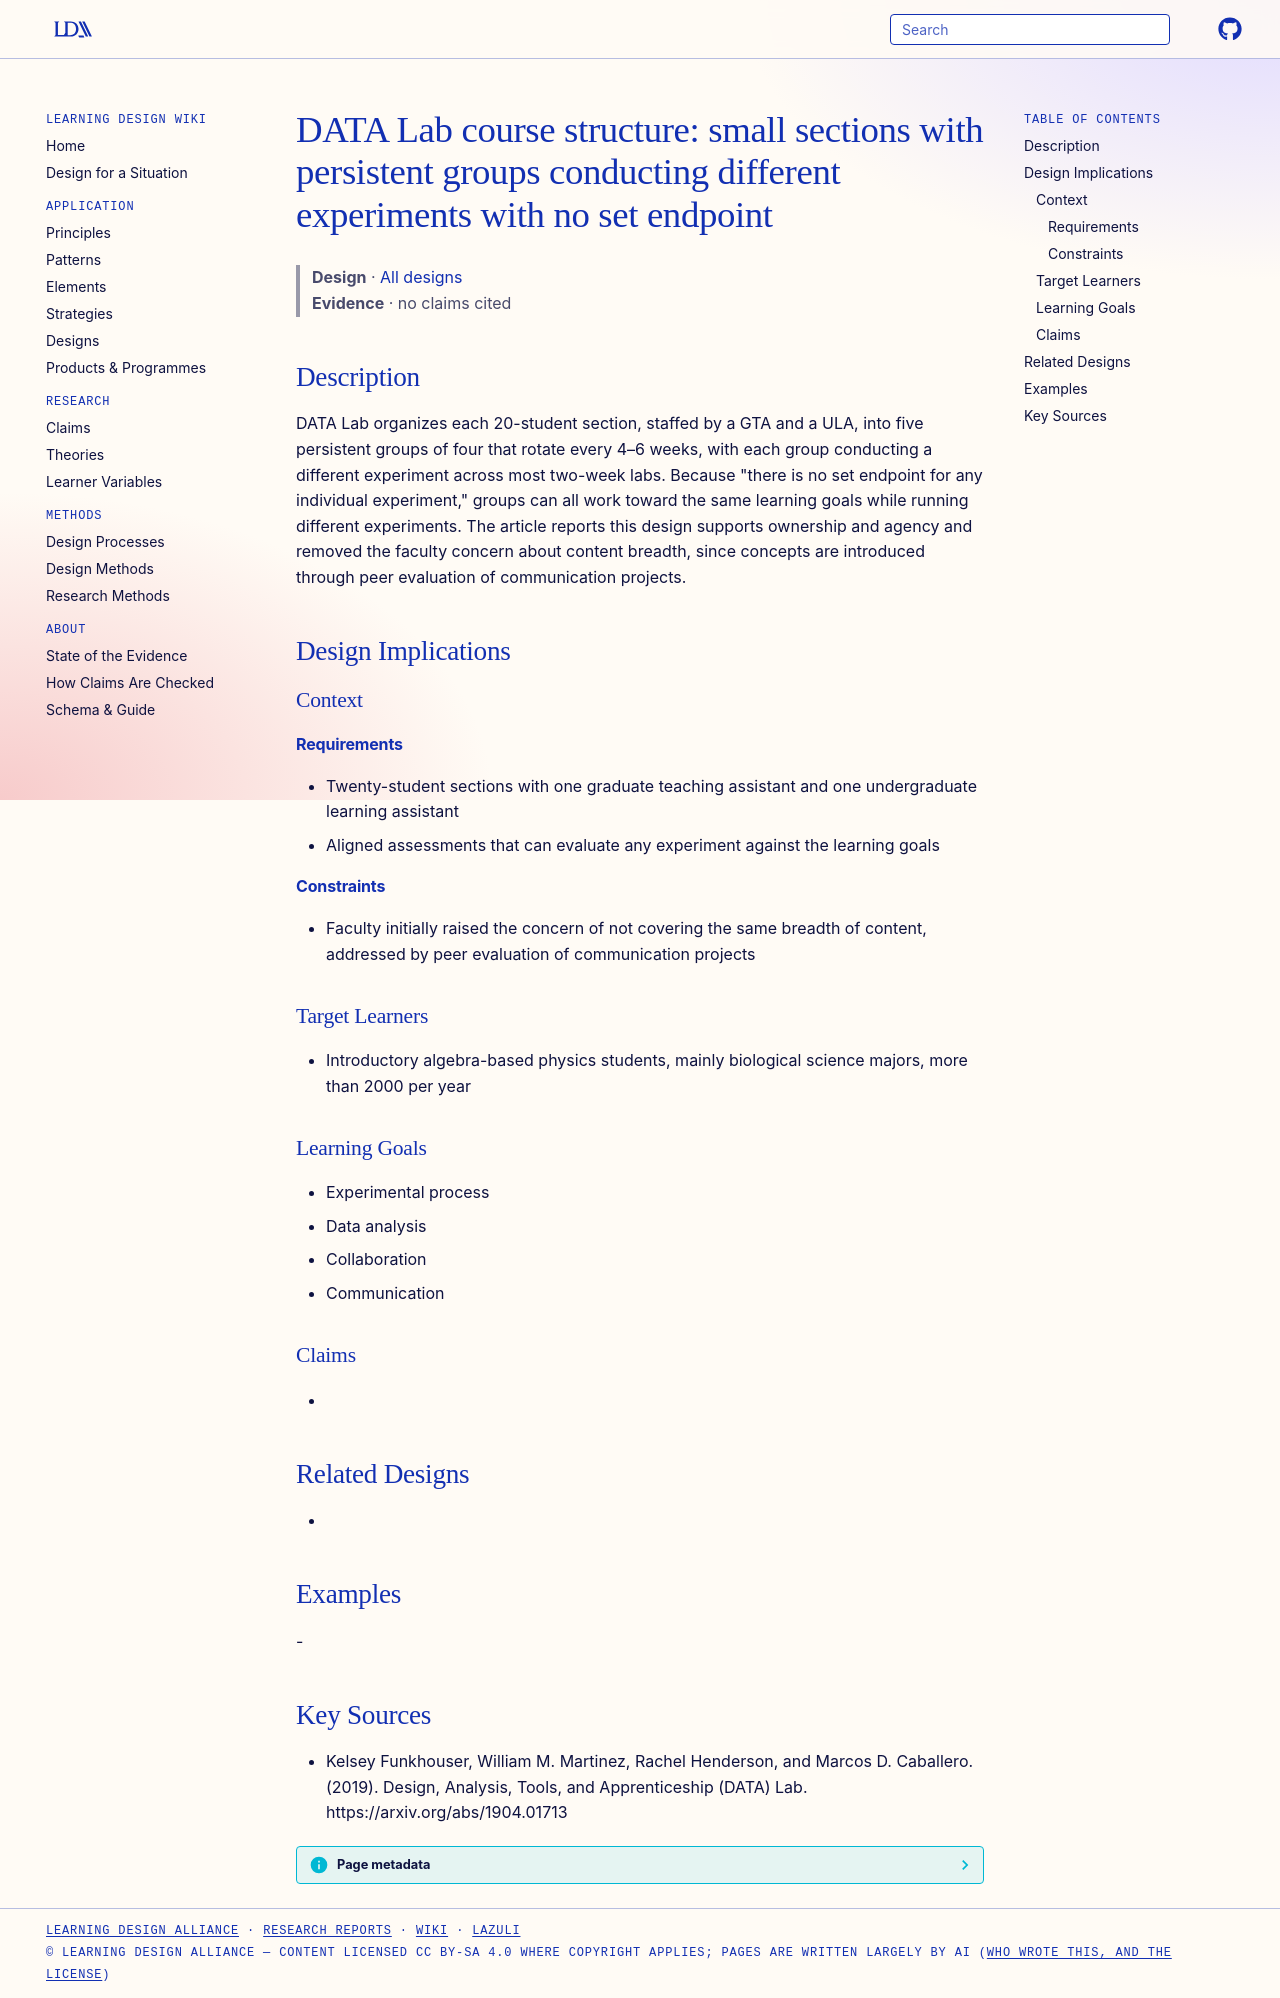

repository: Learning-Design-Alliance/learning-wiki · page: designs/data-lab-course-structure-different-experiments/index.html · generator: mkdocs

---
type: design
id: data-lab-course-structure-different-experiments
title: "DATA Lab course structure: small sections with persistent groups conducting different experiments with no set endpoint"
description: DATA Lab organizes each 20-student section, staffed by a GTA and a ULA, into five persistent groups of four that rotate every 4–6 weeks, with each group conducting a different experiment across most two-week labs.
status: review
generated:
  by: "process:settle-candidates"
  at: 2026-11-18
sources:
  - id: kelsey-funkhouser-2019
    resource: "https://arxiv.org/abs/1904.01713"
    title: "Kelsey Funkhouser, William M. Martinez, Rachel Henderson, and Marcos D. Caballero. (2019). Design, Analysis, Tools, and Apprenticeship (DATA) Lab. https://arxiv.org/abs/1904.01713"
    author: Kelsey Funkhouser, William M. Martinez, Rachel Henderson, and Marcos D. Caballero
---

# DATA Lab course structure: small sections with persistent groups conducting different experiments with no set endpoint

> **Design** · [All designs](index.md)
> **Evidence** · no claims cited

## Description
DATA Lab organizes each 20-student section, staffed by a GTA and a ULA, into five persistent groups of four that rotate every 4–6 weeks, with each group conducting a different experiment across most two-week labs. Because "there is no set endpoint for any individual experiment," groups can all work toward the same learning goals while running different experiments. The article reports this design supports ownership and agency and removed the faculty concern about content breadth, since concepts are introduced through peer evaluation of communication projects.

## Design Implications

### Context
#### Requirements
- Twenty-student sections with one graduate teaching assistant and one undergraduate learning assistant
- Aligned assessments that can evaluate any experiment against the learning goals
#### Constraints
- Faculty initially raised the concern of not covering the same breadth of content, addressed by peer evaluation of communication projects

### Target Learners
- Introductory algebra-based physics students, mainly biological science majors, more than 2000 per year

### Learning Goals
- Experimental process
- Data analysis
- Collaboration
- Communication

### Claims
- 

## Related Designs
- 

## Examples
-

## Key Sources
- Kelsey Funkhouser, William M. Martinez, Rachel Henderson, and Marcos D. Caballero. (2019). Design, Analysis, Tools, and Apprenticeship (DATA) Lab. https://arxiv.org/abs/1904.01713
